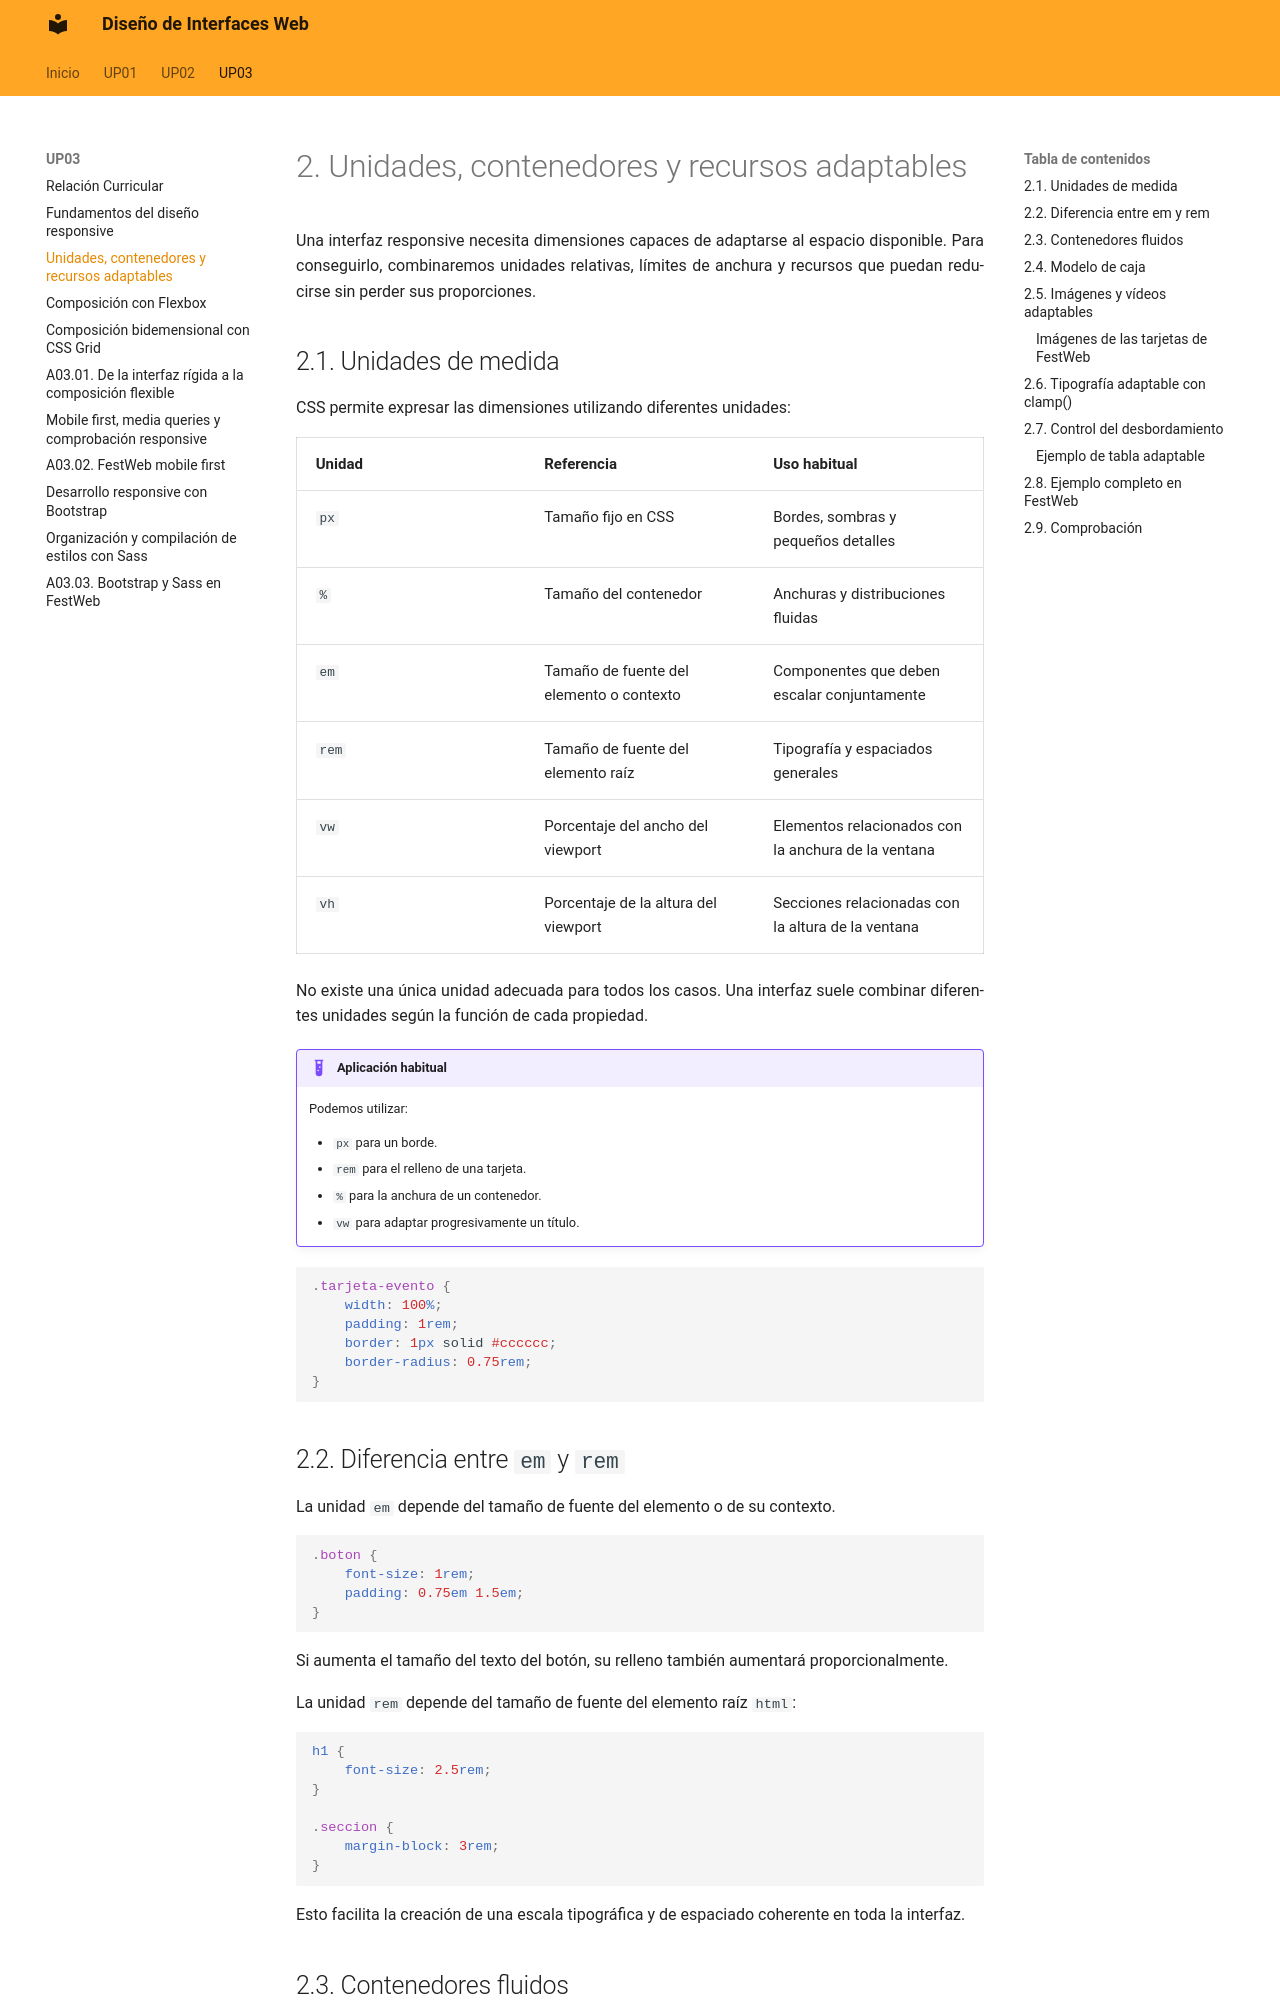

repository: calcaniz/apuntes-diseno-interfaces-web · page: up03/03-unidades-recursos-adaptables/index.html · generator: mkdocs

---
title: Unidades contenedores y recursos adaptables
---

# 2. Unidades, contenedores y recursos adaptables

Una interfaz responsive necesita dimensiones capaces de adaptarse al espacio disponible. Para conseguirlo, combinaremos unidades relativas, límites de anchura y recursos que puedan reducirse sin perder sus proporciones.

## 2.1. Unidades de medida

CSS permite expresar las dimensiones utilizando diferentes unidades:

| Unidad { .table-full-container .table-cl-secundario .table-bg-principal } | Referencia { .table-cl-secundario .table-bg-principal } | Uso habitual { .table-cl-secundario .table-bg-principal } |
|---|---|---|
| `px` | Tamaño fijo en CSS | Bordes, sombras y pequeños detalles |
| `%` | Tamaño del contenedor | Anchuras y distribuciones fluidas |
| `em` | Tamaño de fuente del elemento o contexto | Componentes que deben escalar conjuntamente |
| `rem` | Tamaño de fuente del elemento raíz | Tipografía y espaciados generales |
| `vw` | Porcentaje del ancho del viewport | Elementos relacionados con la anchura de la ventana |
| `vh` | Porcentaje de la altura del viewport | Secciones relacionadas con la altura de la ventana |

No existe una única unidad adecuada para todos los casos. Una interfaz suele combinar diferentes unidades según la función de cada propiedad.

!!! example "Aplicación habitual"

    Podemos utilizar:

    - `px` para un borde.
    - `rem` para el relleno de una tarjeta.
    - `%` para la anchura de un contenedor.
    - `vw` para adaptar progresivamente un título.

```css
.tarjeta-evento {
    width: 100%;
    padding: 1rem;
    border: 1px solid #cccccc;
    border-radius: 0.75rem;
}
```
